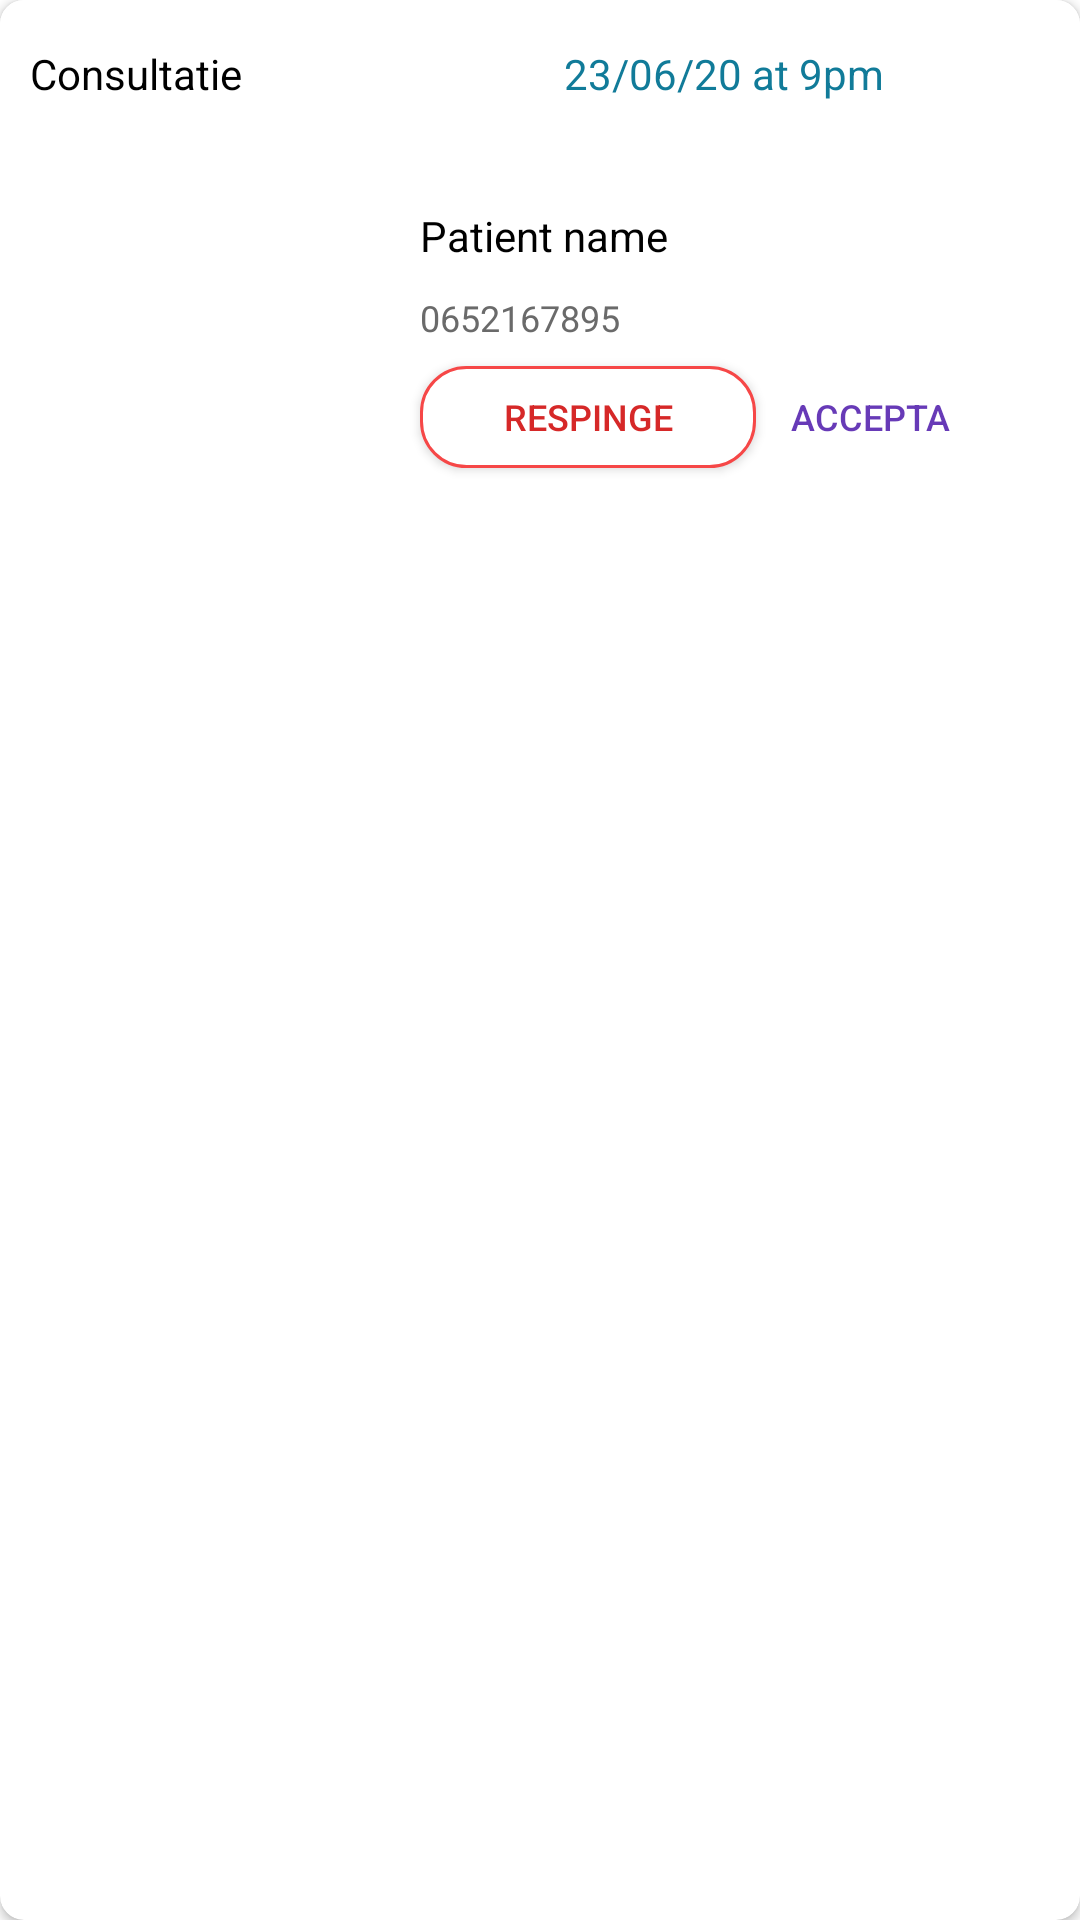

Write the Android layout XML for this screen, with the resource values it uses.
<!-- AndroidManifest.xml: application theme Theme.DoctorPlus -->
<!-- res/layout/doctor_appointement_item.xml -->
<?xml version="1.0" encoding="utf-8"?>
<androidx.cardview.widget.CardView xmlns:android="http://schemas.android.com/apk/res/android"
    xmlns:tools="http://schemas.android.com/tools"
    android:layout_width="match_parent"
    android:layout_height="wrap_content"
    xmlns:app="http://schemas.android.com/apk/res-auto"
    android:layout_marginBottom="8dp"
    app:cardBackgroundColor="@color/cardview_light_background"
    app:cardCornerRadius="8dp">

    <RelativeLayout
        android:layout_width="match_parent"
        android:layout_height="170dp"
        >

        <LinearLayout
            android:layout_width="match_parent"
            android:layout_height="49dp"
            android:layout_alignParentStart="true"
            android:layout_alignParentLeft="true"
            android:layout_alignParentTop="true"
            android:layout_marginStart="0dp"
            android:layout_marginLeft="0dp"
            android:layout_marginTop="0dp"
            android:background="@color/colorAccent"
            android:orientation="horizontal">

            <TextView
                android:id="@+id/appointement_type"
                android:layout_width="match_parent"
                android:layout_height="wrap_content"
                android:layout_gravity="center"
                android:layout_margin="10dp"
                android:layout_marginLeft="10dp"
                android:layout_weight="1"
                android:text="Consultatie"
                android:textColor="#000000" />

            <TextView
                android:id="@+id/appointement_date"
                android:layout_width="match_parent"
                android:layout_height="wrap_content"
                android:layout_margin="8dp"
                android:layout_marginStart="10dp"
                android:layout_marginLeft="10dp"
                android:layout_gravity="center"
                android:layout_weight="1"
                android:text="23/06/20 at 9pm"
                android:textColor="@color/verdeDeschis" />
        </LinearLayout>

        <Button
            android:id="@+id/btn_accept"
            android:layout_width="112dp"
            android:layout_height="34dp"
            android:layout_alignParentEnd="true"
            android:layout_alignParentRight="true"
            android:layout_alignParentBottom="true"
            android:layout_marginStart="154dp"
            android:layout_marginLeft="154dp"
            android:layout_marginTop="30dp"
            android:layout_marginEnd="14dp"
            android:layout_marginRight="14dp"
            android:layout_marginBottom="14dp"
            android:background="@drawable/button_success"
            android:text="Accepta"
            android:textColor="#673AB7"
            android:textSize="12sp" />

        <Button
            android:id="@+id/btn_decline"
            android:layout_width="112dp"
            android:layout_height="34dp"
            android:layout_alignParentStart="true"
            android:layout_alignParentLeft="true"
            android:layout_alignParentBottom="true"
            android:layout_marginStart="140dp"
            android:layout_marginLeft="140dp"
            android:layout_marginTop="30dp"
            android:layout_marginBottom="14dp"
            android:background="@drawable/button_danger"
            android:text="Respinge"
            android:textColor="#D62828"
            android:textSize="12sp" />

        <TextView
            android:id="@+id/patient_name"
            android:layout_width="wrap_content"
            android:layout_height="wrap_content"
            android:layout_alignParentStart="true"
            android:layout_alignParentLeft="true"
            android:layout_alignParentBottom="true"
            android:layout_marginStart="140dp"
            android:layout_marginLeft="140dp"
            android:layout_marginTop="18dp"
            android:layout_marginBottom="82dp"
            android:text="Patient name"
            android:textColor="#000"
            android:textSize="14sp" />

        <TextView
            android:id="@+id/patient_phone"
            android:layout_width="wrap_content"
            android:layout_height="wrap_content"
            android:layout_alignParentStart="true"
            android:layout_alignParentLeft="true"
            android:layout_alignParentBottom="true"
            android:layout_marginStart="140dp"
            android:layout_marginLeft="140dp"
            android:layout_marginTop="18dp"
            android:layout_marginBottom="56dp"
            android:text="0652167895"
            android:textColor="#6A6A6A"
            android:textSize="12sp" />

        <ImageView
            android:id="@+id/patient_image"
            android:layout_width="86dp"
            android:layout_height="90dp"
            android:layout_alignParentStart="true"
            android:layout_alignParentLeft="true"
            android:layout_alignParentBottom="true"
            android:layout_marginStart="18dp"
            android:layout_marginLeft="18dp"
            android:layout_marginBottom="14dp"
            app:srcCompat="@drawable/ic_anon_user_48dp" />


    </RelativeLayout>
</androidx.cardview.widget.CardView>
<!-- resources referenced by this layout -->
<resources>
  <color name="colorAccent">#FFFFFF</color>
  <color name="verdeDeschis">#117B99</color>
  <!-- drawable button_danger (drawable) -->
  <?xml version="1.0" encoding="utf-8"?>
  <shape xmlns:android="http://schemas.android.com/apk/res/android"
      android:shape="rectangle" android:padding="10dp">
      <solid android:color="#FFFFFF"/>
      <corners android:radius="15dp"/>
      <stroke
          android:width="1dp"
          android:color="#f64747"/>
  </shape>
  <style name="Theme.DoctorPlus" parent="Theme.MaterialComponents.DayNight.NoActionBar">
          
          <item name="colorPrimary">@color/colorPrimary</item>
          <item name="colorPrimaryVariant">@color/colorPrimaryDark</item>
          <item name="colorOnPrimary">@color/colorAccent</item>
  
          
          <item name="colorSecondary">@color/material_dynamic_secondary100</item>
          <item name="colorSecondaryVariant">@color/design_default_color_secondary_variant</item>
          <item name="colorOnSecondary">@color/design_default_color_on_secondary</item>
          
          <item name="android:statusBarColor">?attr/colorPrimaryVariant</item>
          
          <item name="colorAccent">#7F51E6</item>
  
      </style>
  <color name="colorPrimary">#61C58E</color>
  <color name="colorPrimaryDark">#278580</color>
</resources>
